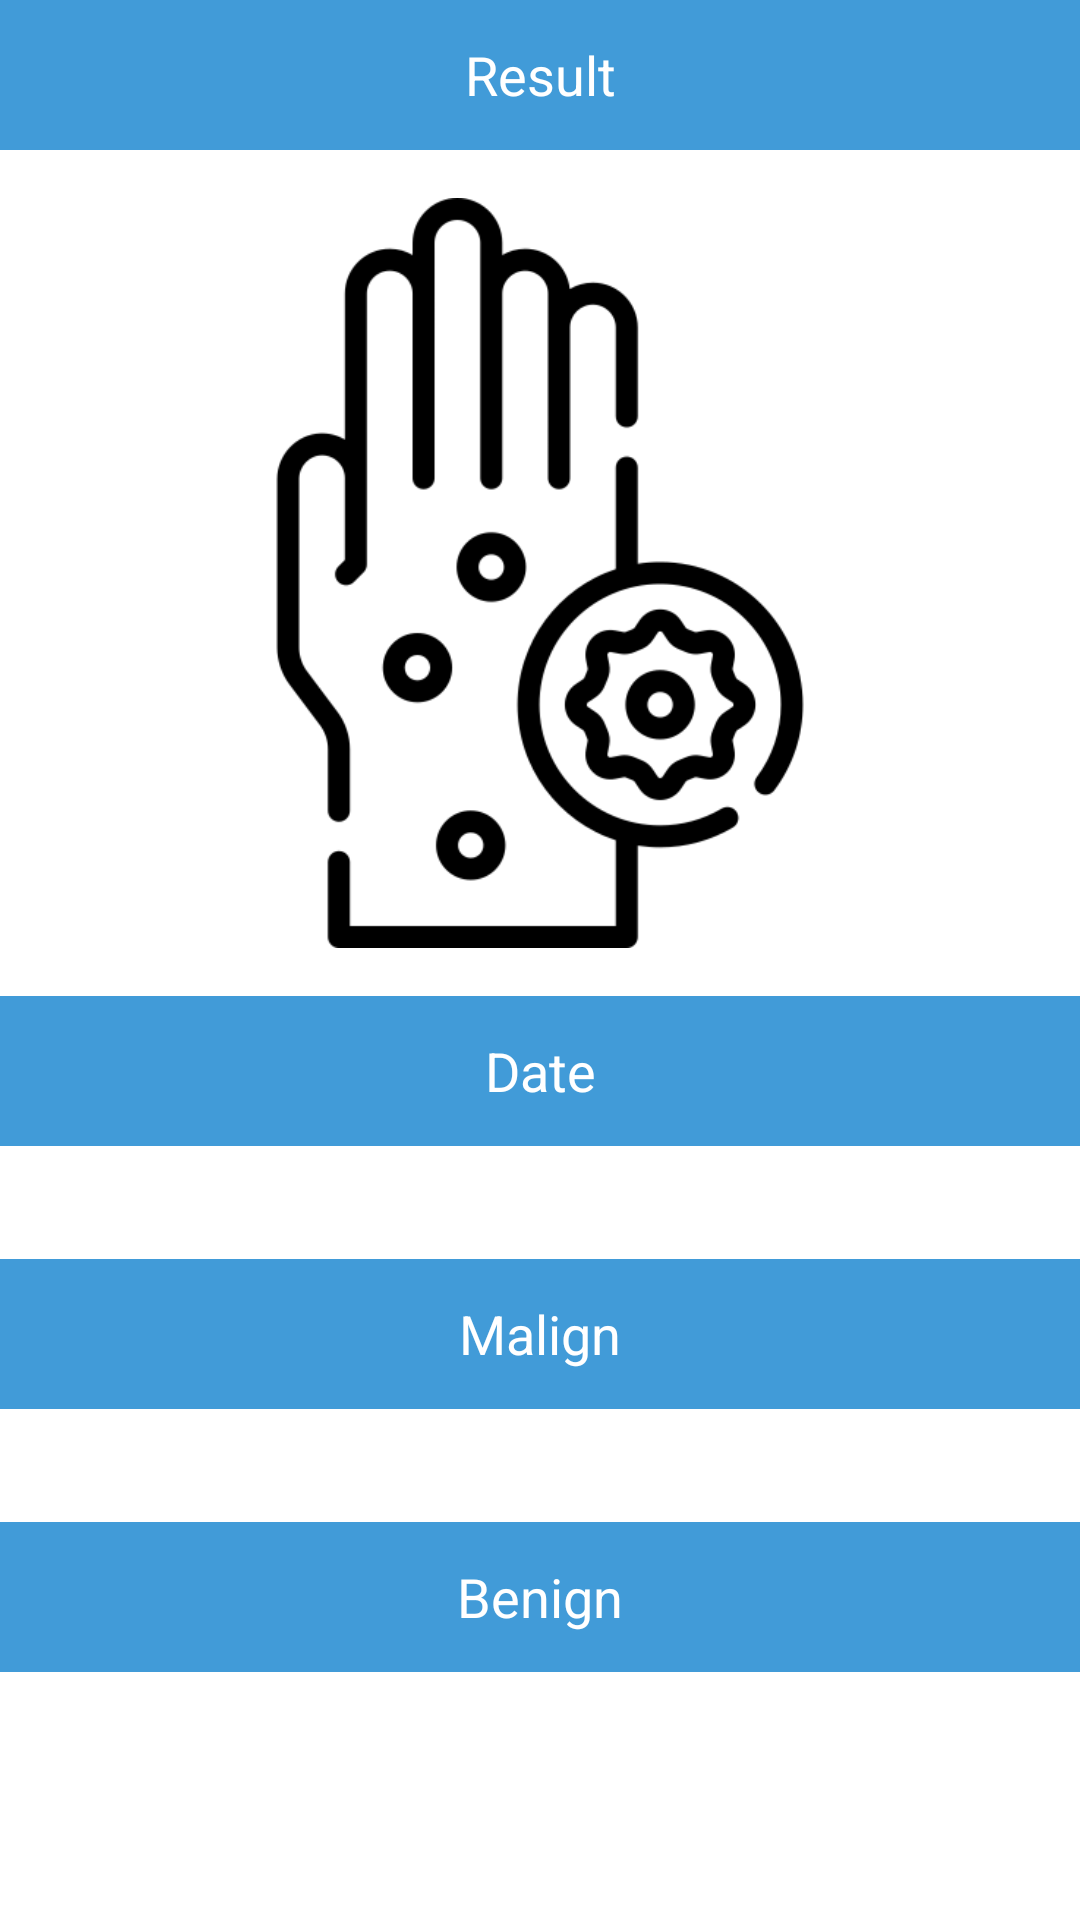

The Android layout XML behind this screen, and the referenced resources:
<!-- AndroidManifest.xml: application theme MaterialTheme -->
<!-- res/layout/fragment_result.xml -->
<?xml version="1.0" encoding="utf-8"?>
<LinearLayout xmlns:android="http://schemas.android.com/apk/res/android"
    android:layout_width="match_parent"
    android:layout_height="match_parent"
    xmlns:tools="http://schemas.android.com/tools"
    android:orientation="vertical">

    <TextView
        android:id="@+id/resultsHeaderTextView"
        android:layout_width="match_parent"
        android:layout_height="50dp"
        android:background="@color/colorPrimary"
        android:ellipsize="end"
        android:gravity="center"
        android:paddingStart="10dp"
        android:paddingEnd="10dp"
        android:singleLine="true"
        android:text="@string/home_results"
        android:textColor="@color/white"
        android:textSize="18sp" />

    <Space
        android:layout_width="match_parent"
        android:layout_height="16dp" />

    <ImageView
        android:id="@+id/resultImageView"
        android:layout_width="250dp"
        android:layout_height="250dp"
        android:layout_gravity="center"
        android:src="@drawable/item_homescd" />

    <Space
        android:layout_width="match_parent"
        android:layout_height="16dp" />

    <TextView
        android:id="@+id/dateTextView"
        android:layout_width="match_parent"
        android:layout_height="50dp"
        android:background="@color/colorPrimary"
        android:ellipsize="end"
        android:gravity="center"
        android:paddingStart="10dp"
        android:paddingEnd="10dp"
        android:singleLine="true"
        android:text="@string/home_date"
        android:textColor="@color/white"
        android:textSize="18sp" />

    <TextView
        android:id="@+id/imageDateTextView"
        android:layout_width="wrap_content"
        android:layout_height="wrap_content"
        android:singleLine="true"
        android:textColor="@color/colorPrimary"
        android:textSize="16sp"
        android:layout_gravity="center"
        tools:text="January 15,2024 at 5:46 PM" />

    <Space
        android:layout_width="match_parent"
        android:layout_height="16dp" />

    <TextView
        android:id="@+id/malignResultTextView"
        android:layout_width="match_parent"
        android:layout_height="50dp"
        android:background="@color/colorPrimary"
        android:ellipsize="end"
        android:gravity="center"
        android:paddingStart="10dp"
        android:paddingEnd="10dp"
        android:singleLine="true"
        android:text="@string/home_malign"
        android:textColor="@color/white"
        android:textSize="18sp" />

    <TextView
        android:id="@+id/malignPercentageTextView"
        android:layout_width="wrap_content"
        android:layout_height="wrap_content"
        android:textColor="@color/colorPrimary"
        android:textSize="16sp"
        android:layout_gravity="center"
        tools:text="50%" />

    <Space
        android:layout_width="match_parent"
        android:layout_height="16dp" />

    <TextView
        android:id="@+id/benignResultTextView"
        android:layout_width="match_parent"
        android:layout_height="50dp"
        android:background="@color/colorPrimary"
        android:ellipsize="end"
        android:gravity="center"
        android:paddingStart="10dp"
        android:paddingEnd="10dp"
        android:singleLine="true"
        android:text="@string/home_benign"
        android:textColor="@color/white"
        android:textSize="18sp" />

    
    <TextView
        android:id="@+id/benignPercentageTextView"
        android:layout_width="wrap_content"
        android:layout_height="wrap_content"
        android:textColor="@color/colorPrimary"
        android:textSize="16sp"
        android:layout_gravity="center"
        tools:text="50%" />

    <Space
        android:layout_width="match_parent"
        android:layout_height="16dp" />

    <LinearLayout
        android:layout_width="match_parent"
        android:layout_height="0dp"
        android:layout_weight="1"
        android:orientation="vertical">
    </LinearLayout>

</LinearLayout>
<!-- resources referenced by this layout -->
<resources>
  <color name="colorPrimary">#419BD8</color>
  <color name="white">#FFFFFFFF</color>
  <!-- drawable item_homescd: png bitmap (drawable-v24, 17767 bytes) -->
  <string name="home_benign">Benign</string>
  <string name="home_date">Date</string>
  <string name="home_malign">Malign</string>
  <string name="home_results">Result</string>
</resources>
